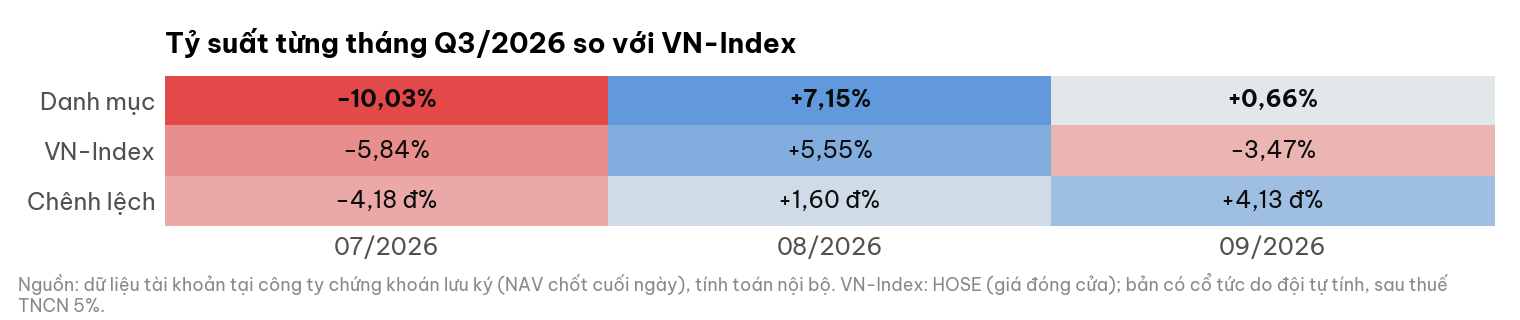

Values plotted in this chart, from the file beside it:
month, portfolio_pct, vnindex_pct, diff_pp
07/2026, -10.03, -5.843, -4.182
08/2026, 7.148, 5.55, 1.598
09/2026, 0.662, -3.466, 4.128
